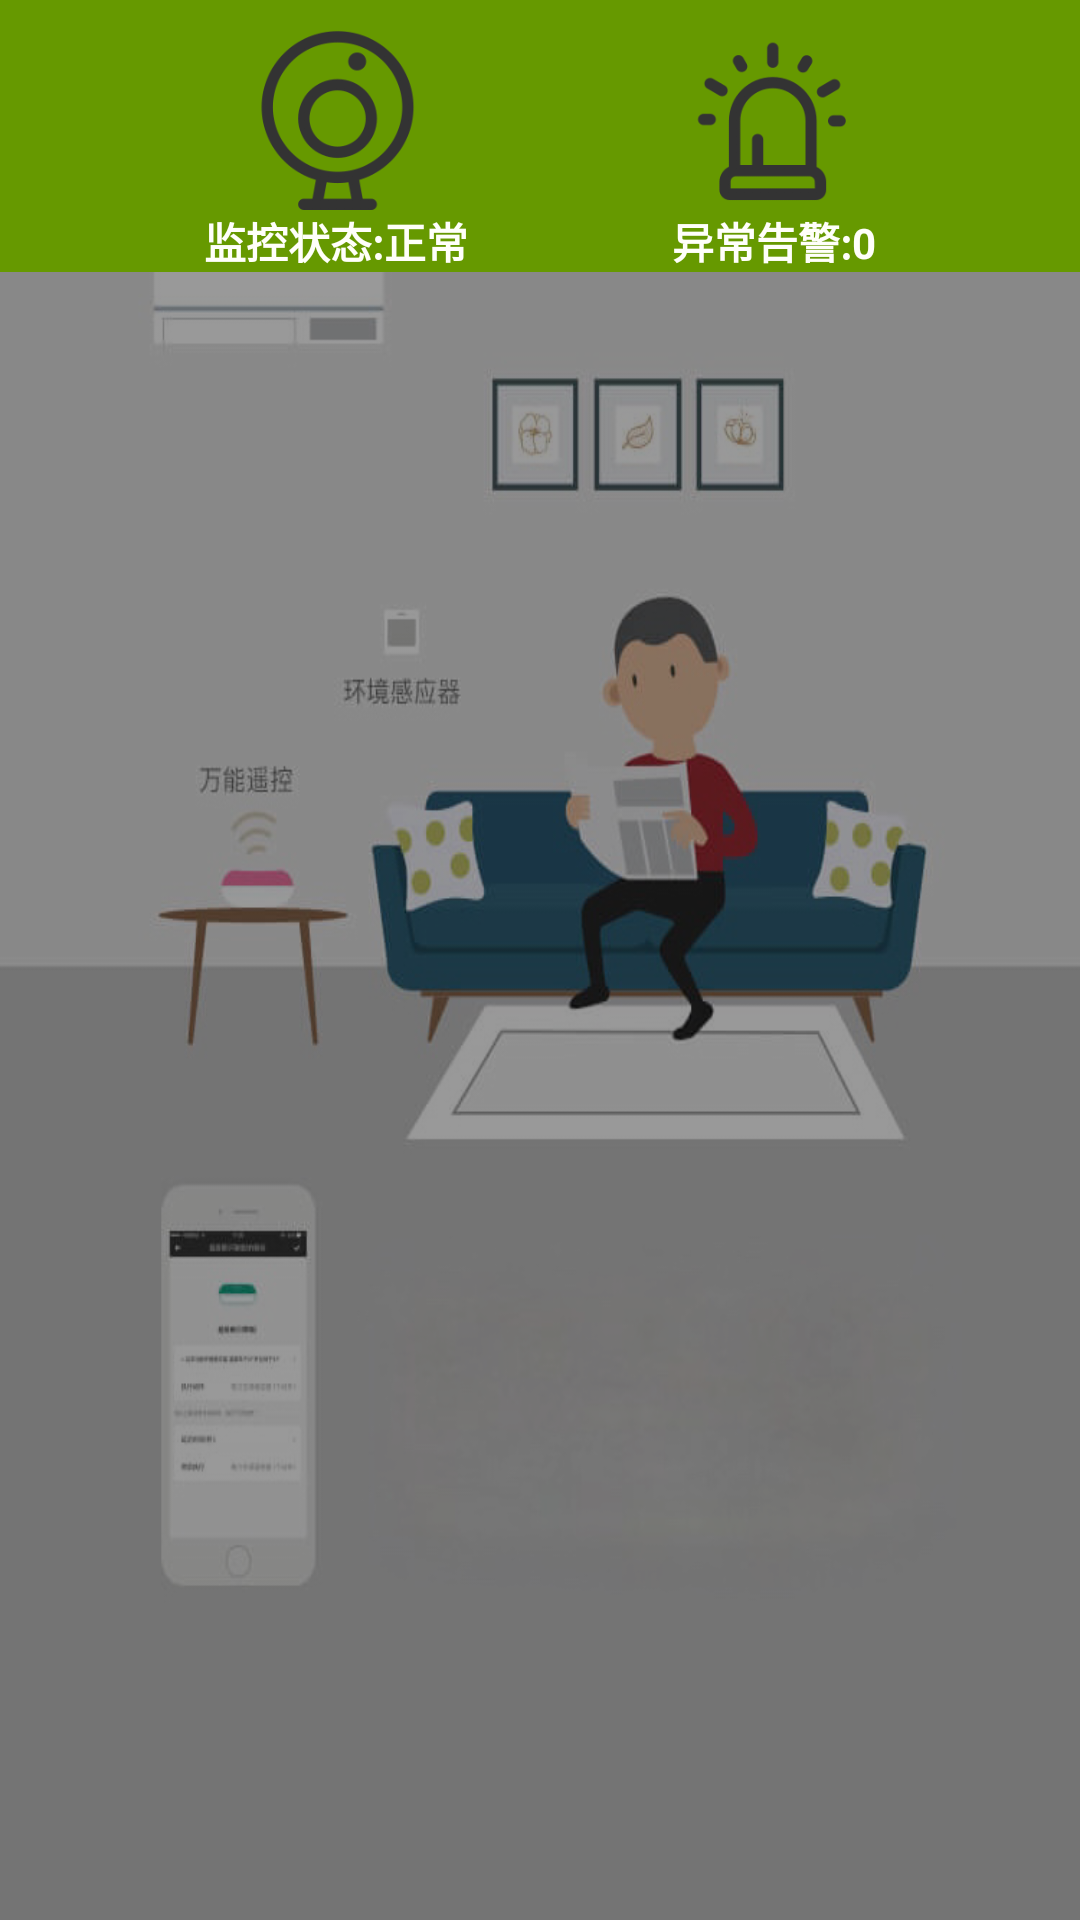

Android layout source for this screen:
<!-- AndroidManifest.xml: application theme AppTheme.NoActionBar -->
<!-- res/layout/fragment_first_pages.xml -->
<?xml version="1.0" encoding="utf-8"?>
<LinearLayout xmlns:android="http://schemas.android.com/apk/res/android"
    android:layout_width="match_parent"
    android:layout_height="match_parent"
    android:background="@drawable/bg"
    android:orientation="vertical">

    <LinearLayout
        android:background="@android:color/holo_green_dark"
        android:layout_width="match_parent"
        android:layout_height="wrap_content"
        android:paddingTop="10dp"
        android:orientation="horizontal">

        <View style="@style/MyView" />

        <LinearLayout
            android:layout_width="wrap_content"
            android:layout_height="wrap_content"
            android:gravity="center"
            android:orientation="vertical">

            <ImageView
                android:layout_width="60dp"
                android:layout_height="60dp"
                android:background="@drawable/icon_1" />

            <TextView
                android:id="@+id/status1"
                android:layout_width="wrap_content"
                android:layout_height="wrap_content"
                android:text="监控状态:正常"
                android:textColor="@color/white"
                android:textStyle="bold" />

        </LinearLayout>

        <View style="@style/MyView" />

        <LinearLayout
            android:layout_width="wrap_content"
            android:layout_height="wrap_content"
            android:gravity="center"
            android:orientation="vertical">

            <ImageView
                android:layout_width="60dp"
                android:layout_height="60dp"
                android:background="@drawable/icon_2" />

            <TextView
                android:id="@+id/status2"
                android:layout_width="wrap_content"
                android:layout_height="wrap_content"
                android:text="异常告警:0"
                android:textColor="@color/white"
                android:textStyle="bold" />

        </LinearLayout>

        <View style="@style/MyView" />
    </LinearLayout>

    <ImageView
        android:id="@+id/image"
        android:layout_width="wrap_content"
        android:layout_height="wrap_content"/>

</LinearLayout>
<!-- resources referenced by this layout -->
<resources>
  <color name="white">#fffffa</color>
  <!-- drawable bg: png bitmap (drawable, 145191 bytes) -->
  <!-- drawable icon_1: png bitmap (drawable, 19705 bytes) -->
  <!-- drawable icon_2: png bitmap (drawable, 11158 bytes) -->
  <style name="MyView">
          <item name="android:layout_height">0dp</item>
          <item name="android:layout_width">0dp</item>
          <item name="android:layout_weight">1</item>
      </style>
  <style name="AppTheme.NoActionBar">
          <item name="windowActionBar">false</item>
          <item name="windowNoTitle">true</item>
      </style>
</resources>
